Run: headless pygame with SDL's dummy video driver; simulated clock (each Clock.tick advances the game by its frame time, no real sleeping); random seed 0; keys injected as events and as key.get_pressed() state; mouse plan: one left click at the window centre at the start of phase 2, then a move to the lower-right quarter at the start of phase 3.
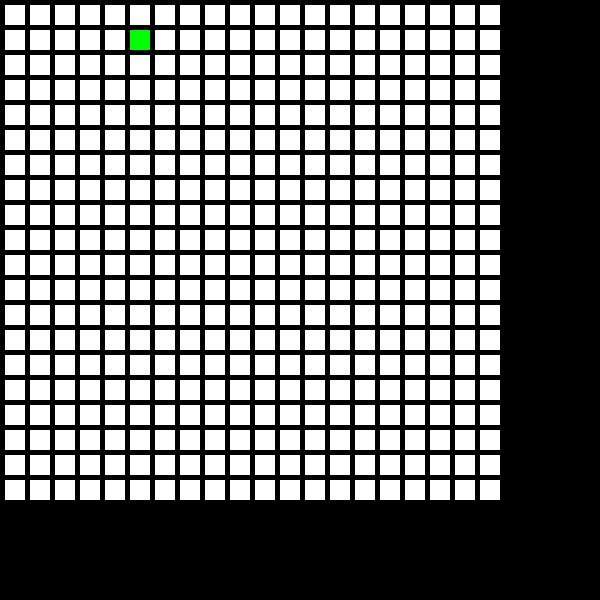
Frame 1 of 4 · flips 1–60 · no input
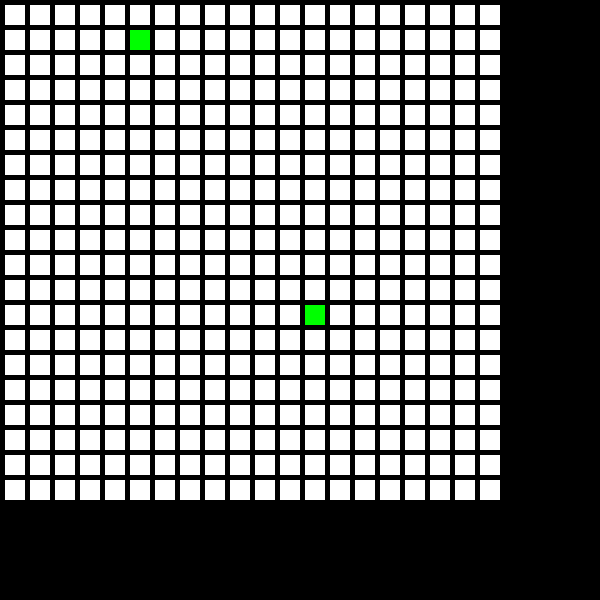
Frame 2 of 4 · flips 61–180 · clicked the window centre · tapped SPACE, RETURN · held RIGHT (→), D
Frame 3 of 4 · flips 181–300 · moved the mouse to the lower-right quarter · held DOWN (↓), S · screen unchanged from frame 2, image omitted
Frame 4 of 4 · flips 301–420 · held LEFT (←), A, UP (↑), W · screen unchanged from frame 3, image omitted

The pygame program that drew these frames:

# #!/usr/bin/env python
#
# import pygame
# import math, sys
# from grid import Grid
# # from robot import Robot
#
# WHITE = (200, 200, 200)
# SCREEN_HEIGHT, SCREEN_WIDTH = 700, 900
#
# def main():
# #     global screen, clock
# #     pygame.init()
# #     screen = pygame.display.set_mode((SCREEN_WIDTH, SCREEN_HEIGHT))
# #     pygame.display.set_caption('MDP Algorithm Simulator')
# #
# #     font = pygame.font.SysFont('arialrounded', 12)
# #
# #     clock = pygame.time.Clock()
# #     screen.fill(WHITE)
# #
# #     while True:
# #         # Draw the 200x200 grid
# #         grid_scale = 1.5
# #         grid_x, grid_y = 400*grid_scale, 400*grid_scale
# #         grid_offset_x, grid_offset_y = 10, 10
# #         cell_size = 20
# #         grid = Grid(grid_x, grid_y, cell_size)
# #         grid.draw_grid(screen, grid_offset_x, grid_offset_y)
# #
# #         # Load 30x30 robot
# #         # robot_w, robot_h = 30, 30
# #         # robot = Robot(grid, grid_x, grid_y, robot_w, robot_h)
# #
# #         # Quit
# #         for event in pygame.event.get():
# #             if event.type == pygame.QUIT:
# #                 pygame.quit()
# #                 sys.exit()
# #
# #         pygame.display.update()
# #
# #
# # if __name__ == '__main__':
# #     main()
"""
 Example program to show using an array to back a grid on-screen.

 Sample Python/Pygame Programs
 Simpson College Computer Science
 http://programarcadegames.com/
 http://simpson.edu/computer-science/

 Explanation video: http://youtu.be/mdTeqiWyFnc
"""
import pygame

# Define some colors
BLACK = (0, 0, 0)
WHITE = (255, 255, 255)
GREEN = (0, 255, 0)
RED = (255, 0, 0)

# This sets the WIDTH and HEIGHT of each grid location
WIDTH = 20
HEIGHT = 20

# This sets the margin between each cell
MARGIN = 5

# Create a 2 dimensional array. A two dimensional
# array is simply a list of lists.
grid = []
for row in range(20):
    # Add an empty array that will hold each cell
    # in this row
    grid.append([])
    for column in range(20):
        grid[row].append(0)  # Append a cell

# Set row 1, cell 5 to one. (Remember rows and
# column numbers start at zero.)
grid[1][5] = 1

# Initialize pygame
pygame.init()

# Set the HEIGHT and WIDTH of the screen
WINDOW_SIZE = [600, 600]
screen = pygame.display.set_mode(WINDOW_SIZE)

# Set title of screen
pygame.display.set_caption("Array Backed Grid")

# Loop until the user clicks the close button.
done = False

# Used to manage how fast the screen updates
clock = pygame.time.Clock()

# -------- Main Program Loop -----------
while not done:
    for event in pygame.event.get():  # User did something
        if event.type == pygame.QUIT:  # If user clicked close
            done = True  # Flag that we are done so we exit this loop
        elif event.type == pygame.MOUSEBUTTONDOWN:
            # User clicks the mouse. Get the position
            pos = pygame.mouse.get_pos()
            # Change the x/y screen coordinates to grid coordinates
            column = pos[0] // (WIDTH + MARGIN)
            row = pos[1] // (HEIGHT + MARGIN)
            # Set that location to one
            grid[row][column] = 1
            print("Click ", pos, "Grid coordinates: ", row, column)

    # Set the screen background
    screen.fill(BLACK)

    # Draw the grid
    for row in range(20):
        for column in range(20):
            color = WHITE
            if grid[row][column] == 1:
                color = GREEN
            pygame.draw.rect(screen,
                             color,
                             [(MARGIN + WIDTH) * column + MARGIN,
                              (MARGIN + HEIGHT) * row + MARGIN,
                              WIDTH,
                              HEIGHT])

    # Limit to 60 frames per second
    clock.tick(60)

    # Go ahead and update the screen with what we've drawn.
    pygame.display.flip()

# Be IDLE friendly. If you forget this line, the program will 'hang'
# on exit.
pygame.quit()
